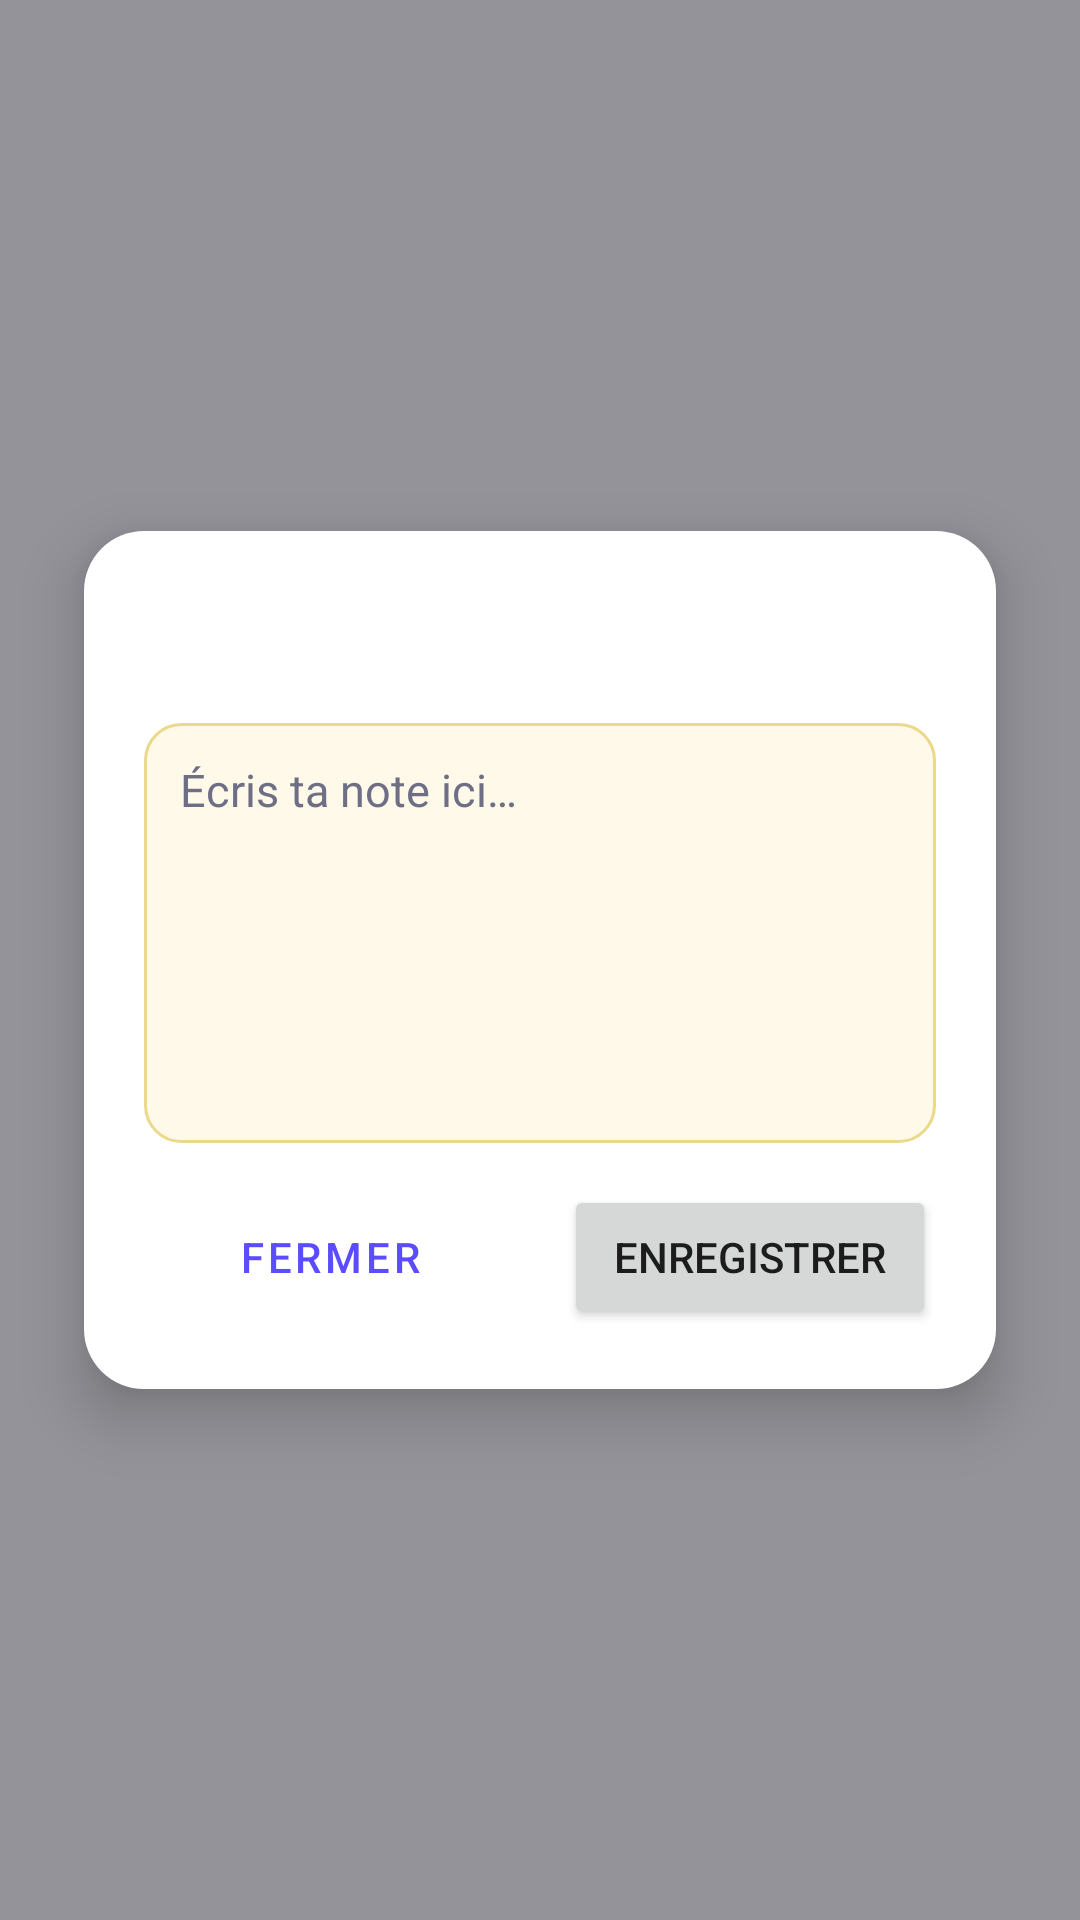

Here is an Android app screen rendered from its layout file. Give the layout XML and the strings, colors and styles it references.
<!-- AndroidManifest.xml: application theme Theme.PopNote -->
<!-- res/layout/overlay_note.xml -->
<?xml version="1.0" encoding="utf-8"?>
<FrameLayout xmlns:android="http://schemas.android.com/apk/res/android"
    android:layout_width="match_parent"
    android:layout_height="match_parent"
    android:background="@color/overlay_scrim">

    <LinearLayout
        android:layout_width="match_parent"
        android:layout_height="wrap_content"
        android:layout_gravity="center"
        android:layout_margin="28dp"
        android:orientation="vertical"
        android:background="@drawable/bg_overlay_card"
        android:elevation="12dp">

        <LinearLayout
            android:layout_width="match_parent"
            android:layout_height="wrap_content"
            android:orientation="horizontal"
            android:gravity="center_vertical"
            android:layout_marginBottom="12dp">

            <ImageView
                android:id="@+id/imgOverlayIcon"
                android:layout_width="32dp"
                android:layout_height="32dp"
                android:contentDescription="@null" />

            <TextView
                android:id="@+id/tvOverlayAppName"
                android:layout_width="0dp"
                android:layout_height="wrap_content"
                android:layout_weight="1"
                android:layout_marginStart="10dp"
                android:textColor="@color/text_primary"
                android:textSize="16sp"
                android:textStyle="bold" />
        </LinearLayout>

        <EditText
            android:id="@+id/editOverlayNote"
            android:layout_width="match_parent"
            android:layout_height="140dp"
            android:background="@drawable/bg_note_field"
            android:gravity="top|start"
            android:hint="@string/note_hint"
            android:inputType="textMultiLine|textCapSentences"
            android:textColor="@color/text_primary"
            android:textColorHint="@color/text_secondary"
            android:textSize="15sp" />

        <LinearLayout
            android:layout_width="match_parent"
            android:layout_height="wrap_content"
            android:orientation="horizontal"
            android:layout_marginTop="14dp">

            <Button
                android:id="@+id/btnOverlayClose"
                android:layout_width="0dp"
                android:layout_height="wrap_content"
                android:layout_weight="1"
                android:layout_marginEnd="8dp"
                android:text="@string/close"
                style="@style/Widget.MaterialComponents.Button.OutlinedButton" />

            <Button
                android:id="@+id/btnOverlaySave"
                android:layout_width="0dp"
                android:layout_height="wrap_content"
                android:layout_weight="1"
                android:layout_marginStart="8dp"
                android:text="@string/save" />
        </LinearLayout>

    </LinearLayout>

</FrameLayout>
<!-- resources referenced by this layout -->
<resources>
  <color name="overlay_scrim">#66000000</color>
  <color name="text_primary">#1B1B2F</color>
  <color name="text_secondary">#6E6E85</color>
  <!-- drawable bg_note_field (drawable) -->
  <?xml version="1.0" encoding="utf-8"?>
  <shape xmlns:android="http://schemas.android.com/apk/res/android"
      android:shape="rectangle">
      <solid android:color="#FFF9E9" />
      <stroke android:width="1dp" android:color="#EBD98A" />
      <corners android:radius="12dp" />
      <padding android:left="12dp" android:top="12dp" android:right="12dp" android:bottom="12dp" />
  </shape>
  <!-- drawable bg_overlay_card (drawable) -->
  <?xml version="1.0" encoding="utf-8"?>
  <shape xmlns:android="http://schemas.android.com/apk/res/android"
      android:shape="rectangle">
      <solid android:color="@color/card_background" />
      <corners android:radius="20dp" />
      <padding android:left="20dp" android:top="20dp" android:right="20dp" android:bottom="20dp" />
  </shape>
  <string name="close">Fermer</string>
  <string name="note_hint">Écris ta note ici…</string>
  <string name="save">Enregistrer</string>
  <style name="Theme.PopNote" parent="Theme.MaterialComponents.DayNight.NoActionBar">
          <item name="colorPrimary">@color/primary</item>
          <item name="colorPrimaryDark">@color/primary_dark</item>
          <item name="colorAccent">@color/accent_note</item>
          <item name="android:windowBackground">@color/background</item>
      </style>
  <color name="card_background">#FFFFFF</color>
  <color name="primary">#5B4CFF</color>
  <color name="primary_dark">#3C2FCF</color>
  <color name="accent_note">#FFC94A</color>
  <color name="background">#F5F4FF</color>
</resources>
